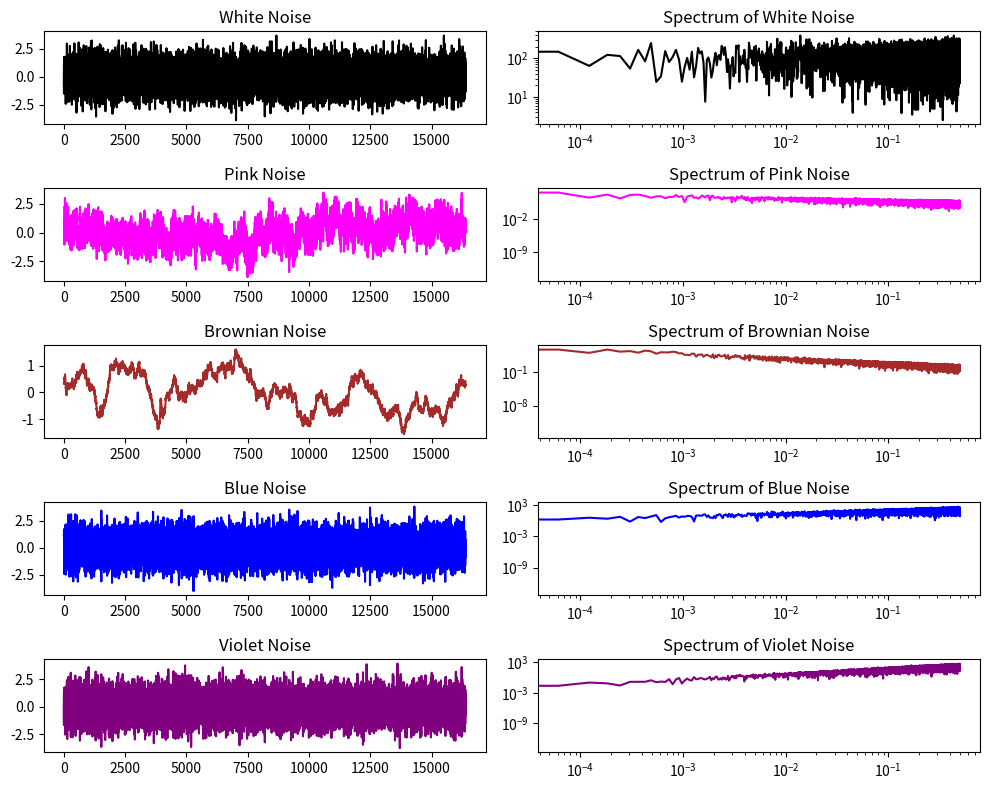
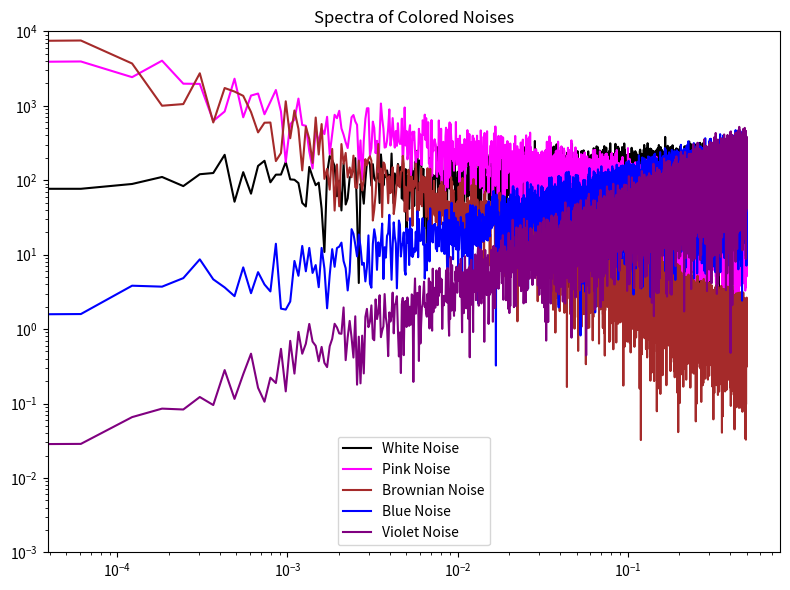

These figures' Python source, in order:
#######################################################################################################################
# Tarea Especial 6: programa que genere ruidos de colores, efectue la FFT y grafique el IFS.
# Consultar:    https://stackoverflow.com/questions/67085963/generate-colors-of-noise-in-python
# Brenda Villaseñor 17/12/2025

import numpy as np
import matplotlib.pyplot as plt


def plot_spectrum(s,color):
    # Plot the power spectral density of the signal s using numpy functions
    f = np.fft.rfftfreq(len(s))
    return plt.loglog(f, np.abs(np.fft.rfft(s)),color=color)[0]


def noise_psd(N, psd = lambda f: 1):
    # Generate white noise
    X_white = np.fft.rfft(np.random.randn(N))
    # Compute desired power spectral density
    S = psd(np.fft.rfftfreq(N))
    # Normalize S; preserve energy of white noise
    S = S / np.sqrt(np.mean(S**2))
    # Shape white noise to have desired power spectral density
    X_shaped = X_white * S
    return np.fft.irfft(X_shaped)

def PSDGenerator(f):
    '''
    Takes a function and returns a function that generates noise depending on the given power spectral density.
    f : function
    N : Length of generated signal
    '''
    return lambda N: noise_psd(N, f)

@PSDGenerator
def white_noise(f):
    # White noise has a flat power spectral density
    return 1

@PSDGenerator
def blue_noise(f):
    # Blue noise has a power spectral density proportional to f**-2
    return np.sqrt(f)

@PSDGenerator
def violet_noise(f):
    # Violet noise has a power spectral density proportional to f
    return f

@PSDGenerator
def brownian_noise(f):
    # Brownian noise has a power spectral density proportional to 1/f^2
    return 1/np.where(f == 0, float('inf'), f)

@PSDGenerator
def pink_noise(f):
    # Pink noise has a power spectral density proportional to 1/f
    return 1/np.where(f == 0, float('inf'), np.sqrt(f))


# graph the colored noises
plt.figure(figsize=(10, 8))
# List of noises to plot
noises = [white_noise, pink_noise, brownian_noise, blue_noise, violet_noise]
# Corresponding names and colors for plotting
names = ['White Noise', 'Pink Noise', 'Brownian Noise', 'Blue Noise', 'Violet Noise']
colors = ['black', 'magenta', 'brown', 'blue', 'purple']
# Plot each noise and its spectrum
for i, noise in enumerate(noises):
    s = noise(2**14)
    plt.subplot(len(noises), 2, 2*i + 1)
    plt.title(names[i])
    plt.plot(s, color=colors[i])
    plt.subplot(len(noises), 2, 2*i + 2)
    plot_spectrum(s,color=colors[i])
    plt.title(f'Spectrum of {names[i]}')
plt.tight_layout()
plt.show()

# Graph of all spectra together
plt.figure(figsize=(8, 6))
for i, noise in enumerate(noises):
    # Generate noise and plot its spectrum
    s = noise(2**14)
    plot_spectrum(s,color=colors[i])
plt.title('Spectra of Colored Noises')
plt.legend(names)
plt.ylim(10**(-3),10**4)
plt.tight_layout()
plt.show()
#######################################################################################################################
